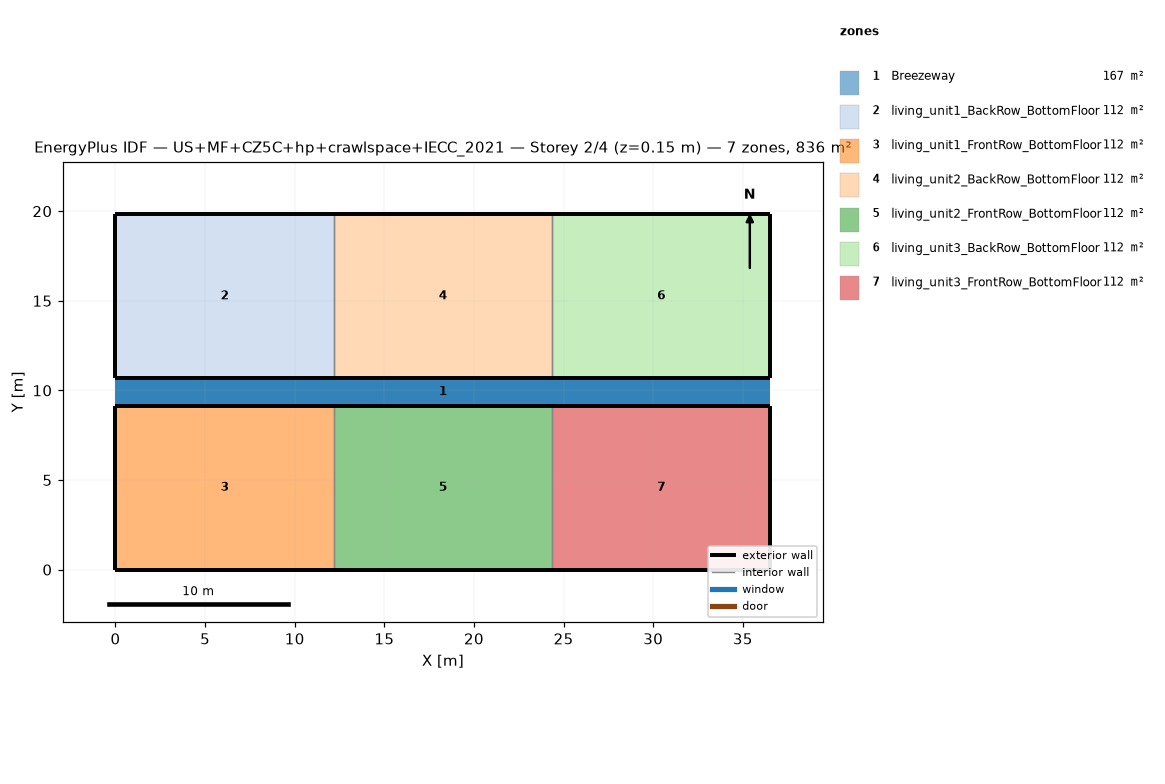
=== STOREY PLAN SPEC (per zone: floor XY polygon, exterior-wall plan segments, windows/doors) ===
zone 1: Breezeway  (167.0 m²)
  floor: (36.54, 9.16) (0.00, 9.16) (0.00, 10.68) (36.54, 10.68)
  floor: (36.54, 9.16) (0.00, 9.16) (0.00, 10.68) (36.54, 10.68)
  floor: (36.54, 9.16) (0.00, 9.16) (0.00, 10.68) (36.54, 10.68)
zone 2: living_unit1_BackRow_BottomFloor  (111.5 m²)
  floor: (12.18, 10.68) (0.00, 10.68) (0.00, 19.84) (12.18, 19.84)
  exterior wall: (0.00, 10.68) – (12.18, 10.68)  [12.2 m]
  exterior wall: (12.18, 19.84) – (0.00, 19.84)  [12.2 m]
  exterior wall: (0.00, 19.84) – (0.00, 10.68)  [9.2 m]
  interior walls: 1
zone 3: living_unit1_FrontRow_BottomFloor  (111.5 m²)
  floor: (12.18, 0.00) (0.00, 0.00) (0.00, 9.16) (12.18, 9.16)
  exterior wall: (0.00, 0.00) – (12.18, 0.00)  [12.2 m]
  exterior wall: (12.18, 9.16) – (0.00, 9.16)  [12.2 m]
  exterior wall: (0.00, 9.16) – (0.00, 0.00)  [9.2 m]
  interior walls: 1
zone 4: living_unit2_BackRow_BottomFloor  (111.5 m²)
  floor: (24.36, 10.68) (12.18, 10.68) (12.18, 19.84) (24.36, 19.84)
  exterior wall: (12.18, 10.68) – (24.36, 10.68)  [12.2 m]
  exterior wall: (24.36, 19.84) – (12.18, 19.84)  [12.2 m]
  interior walls: 2
zone 5: living_unit2_FrontRow_BottomFloor  (111.5 m²)
  floor: (24.36, 0.00) (12.18, 0.00) (12.18, 9.16) (24.36, 9.16)
  exterior wall: (12.18, 0.00) – (24.36, 0.00)  [12.2 m]
  exterior wall: (24.36, 9.16) – (12.18, 9.16)  [12.2 m]
  interior walls: 2
zone 6: living_unit3_BackRow_BottomFloor  (111.5 m²)
  floor: (36.54, 10.68) (24.36, 10.68) (24.36, 19.84) (36.54, 19.84)
  exterior wall: (24.36, 10.68) – (36.54, 10.68)  [12.2 m]
  exterior wall: (36.54, 10.68) – (36.54, 19.84)  [9.2 m]
  exterior wall: (36.54, 19.84) – (24.36, 19.84)  [12.2 m]
  interior walls: 1
zone 7: living_unit3_FrontRow_BottomFloor  (111.5 m²)
  floor: (36.54, 0.00) (24.36, 0.00) (24.36, 9.16) (36.54, 9.16)
  exterior wall: (24.36, 0.00) – (36.54, 0.00)  [12.2 m]
  exterior wall: (36.54, 0.00) – (36.54, 9.16)  [9.2 m]
  exterior wall: (36.54, 9.16) – (24.36, 9.16)  [12.2 m]
  interior walls: 1

=== DERIVED (storey summary) ===
Building: US+MF+CZ5C+hp+crawlspace+IECC_2021
Storey: 2 of 4  (floor level z = 0.15 m)
Storey gross floor area: 836.2 m²
Zones on this storey: 7
  - Breezeway: floor 167.0 m²
  - living_unit1_BackRow_BottomFloor: floor 111.5 m²; exterior wall 33.5 m (86.9 m²); WWR 0.0%
  - living_unit1_FrontRow_BottomFloor: floor 111.5 m²; exterior wall 33.5 m (86.9 m²); WWR 0.0%
  - living_unit2_BackRow_BottomFloor: floor 111.5 m²; exterior wall 24.4 m (63.1 m²); WWR 0.0%
  - living_unit2_FrontRow_BottomFloor: floor 111.5 m²; exterior wall 24.4 m (63.1 m²); WWR 0.0%
  - living_unit3_BackRow_BottomFloor: floor 111.5 m²; exterior wall 33.5 m (86.9 m²); WWR 0.0%
  - living_unit3_FrontRow_BottomFloor: floor 111.5 m²; exterior wall 33.5 m (86.9 m²); WWR 0.0%
Zone adjacency (shared interzone walls):
  - living_unit1_BackRow_BottomFloor ↔ living_unit2_BackRow_BottomFloor
  - living_unit1_FrontRow_BottomFloor ↔ living_unit2_FrontRow_BottomFloor
  - living_unit2_BackRow_BottomFloor ↔ living_unit3_BackRow_BottomFloor
  - living_unit2_FrontRow_BottomFloor ↔ living_unit3_FrontRow_BottomFloor